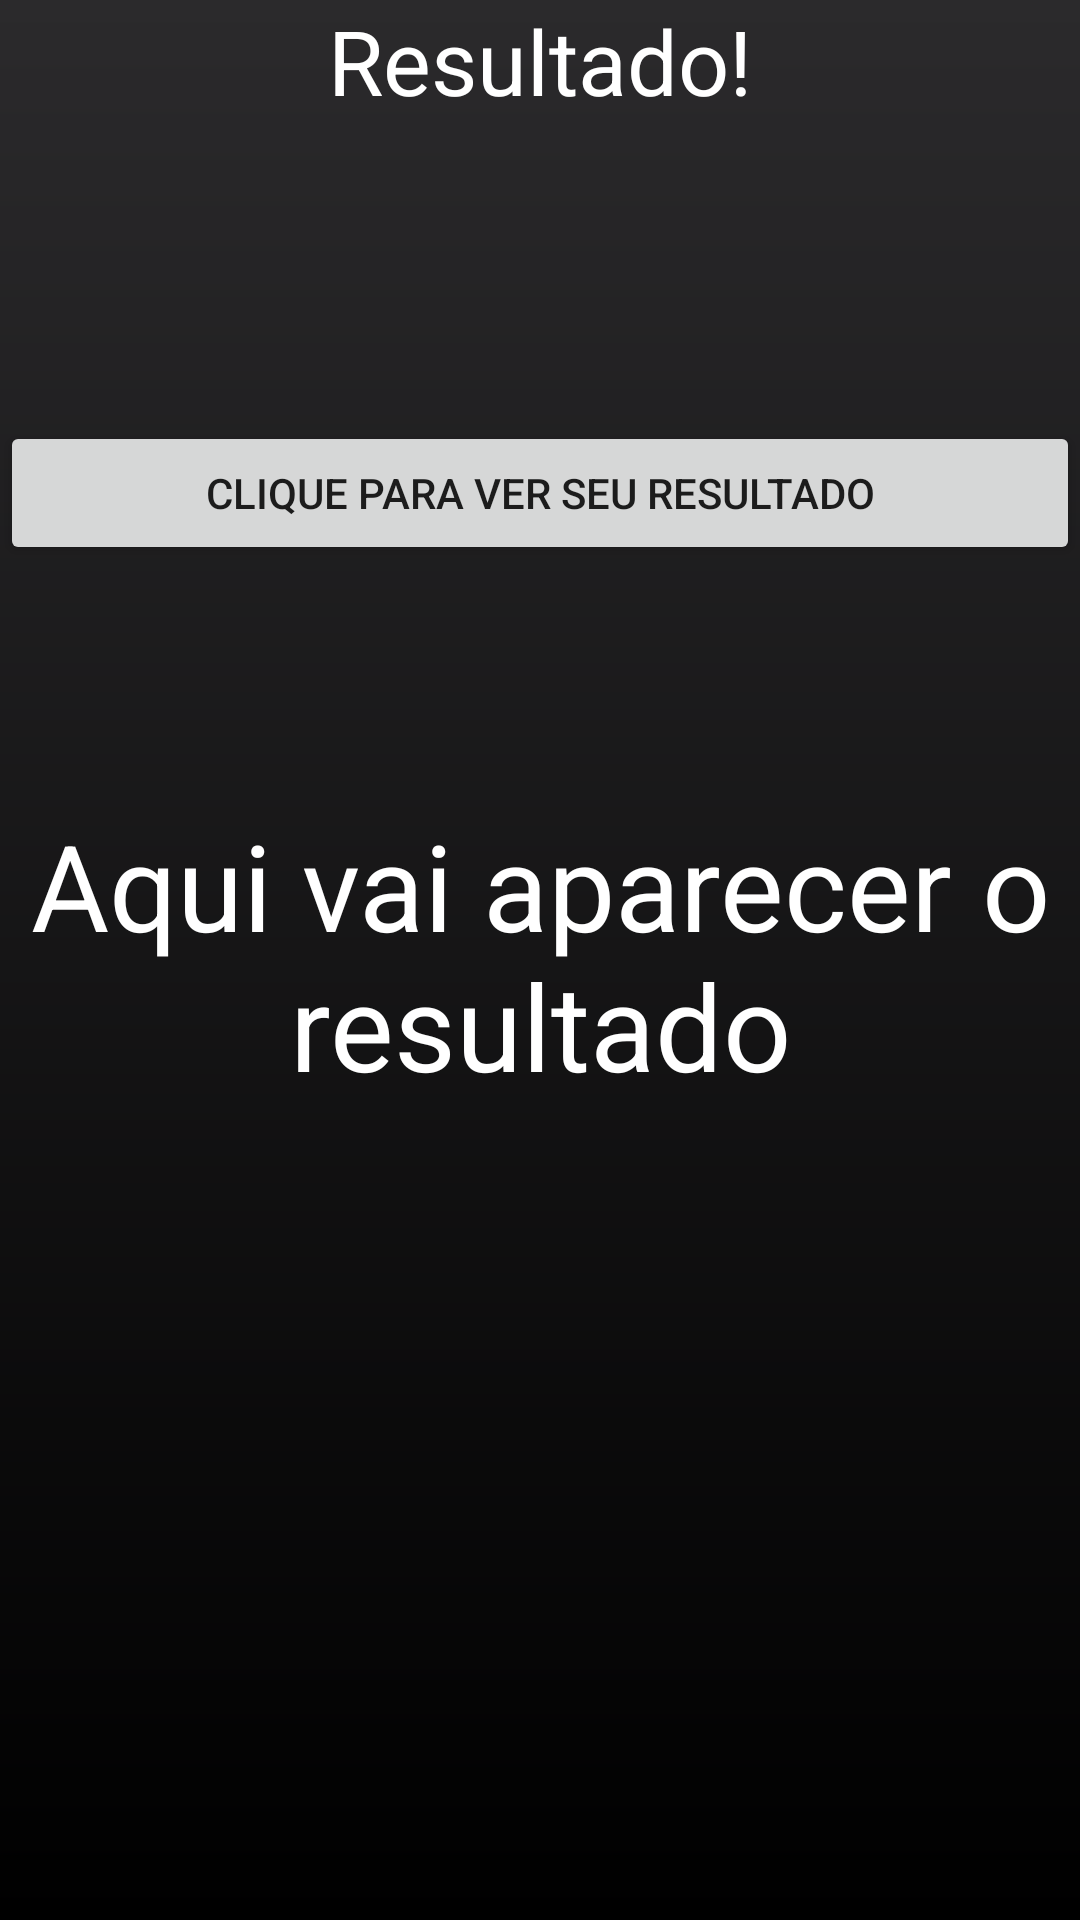

Write the Android layout XML for this screen, with the resource values it uses.
<!-- AndroidManifest.xml: application theme Theme.ProntuarioCovid -->
<!-- res/layout/activity_resultado.xml -->
<?xml version="1.0" encoding="utf-8"?>
<LinearLayout xmlns:android="http://schemas.android.com/apk/res/android"
    xmlns:app="http://schemas.android.com/apk/res-auto"
    xmlns:tools="http://schemas.android.com/tools"
    android:layout_width="match_parent"
    android:layout_height="match_parent"
    android:orientation="vertical"
    android:background="@drawable/background"
    tools:context=".Resultado">

    <TextView
        android:layout_width="match_parent"
        android:layout_height="wrap_content"
        android:text="Resultado!"
        android:textColor="@color/white"
        android:textSize="30sp"
        android:gravity="center"/>

    <Button
        android:id="@+id/btn_resultado"
        android:layout_width="match_parent"
        android:layout_height="wrap_content"
        android:text="Clique para ver seu resultado"
        android:layout_marginTop="100dp"/>

    <TextView
        android:id="@+id/edit_resultado"
        android:layout_width="wrap_content"
        android:layout_height="wrap_content"
        android:layout_marginTop="80dp"
        android:textColor="@color/white"
        android:textSize="40sp"
        android:text="Aqui vai aparecer o resultado"
        android:gravity="center"/>

</LinearLayout>
<!-- resources referenced by this layout -->
<resources>
  <color name="white">#FFFFFFFF</color>
  <!-- drawable background (drawable) -->
  <?xml version="1.0" encoding="utf-8"?>
  <shape xmlns:android="http://schemas.android.com/apk/res/android">
  
      <gradient android:endColor="@color/mid"
          android:startColor="@color/start"
          android:angle="90"/>
  
  
  </shape>
  <style name="Theme.ProntuarioCovid" parent="Theme.AppCompat.Light.NoActionBar">
          
          <item name="colorPrimary">@color/purple_500</item>
          <item name="colorPrimaryVariant">@color/purple_700</item>
          <item name="colorOnPrimary">@color/white</item>
          
          <item name="colorSecondary">@color/teal_200</item>
          <item name="colorSecondaryVariant">@color/teal_700</item>
          <item name="colorOnSecondary">@color/black</item>
          
          <item name="android:statusBarColor" tools:targetApi="l">?attr/colorPrimaryVariant</item>
          
          <item name="windowActionBar">false</item>
          <item name="colorPrimaryDark">@color/mid</item>
          <item name="windowNoTitle">true</item>
  
      </style>
  <color name="mid">#2B2A2C</color>
  <color name="start">#000000</color>
  <color name="purple_500">#FF6200EE</color>
  <color name="purple_700">#FF3700B3</color>
  <color name="teal_200">#FF03DAC5</color>
  <color name="teal_700">#FF018786</color>
  <color name="black">#FF000000</color>
</resources>
